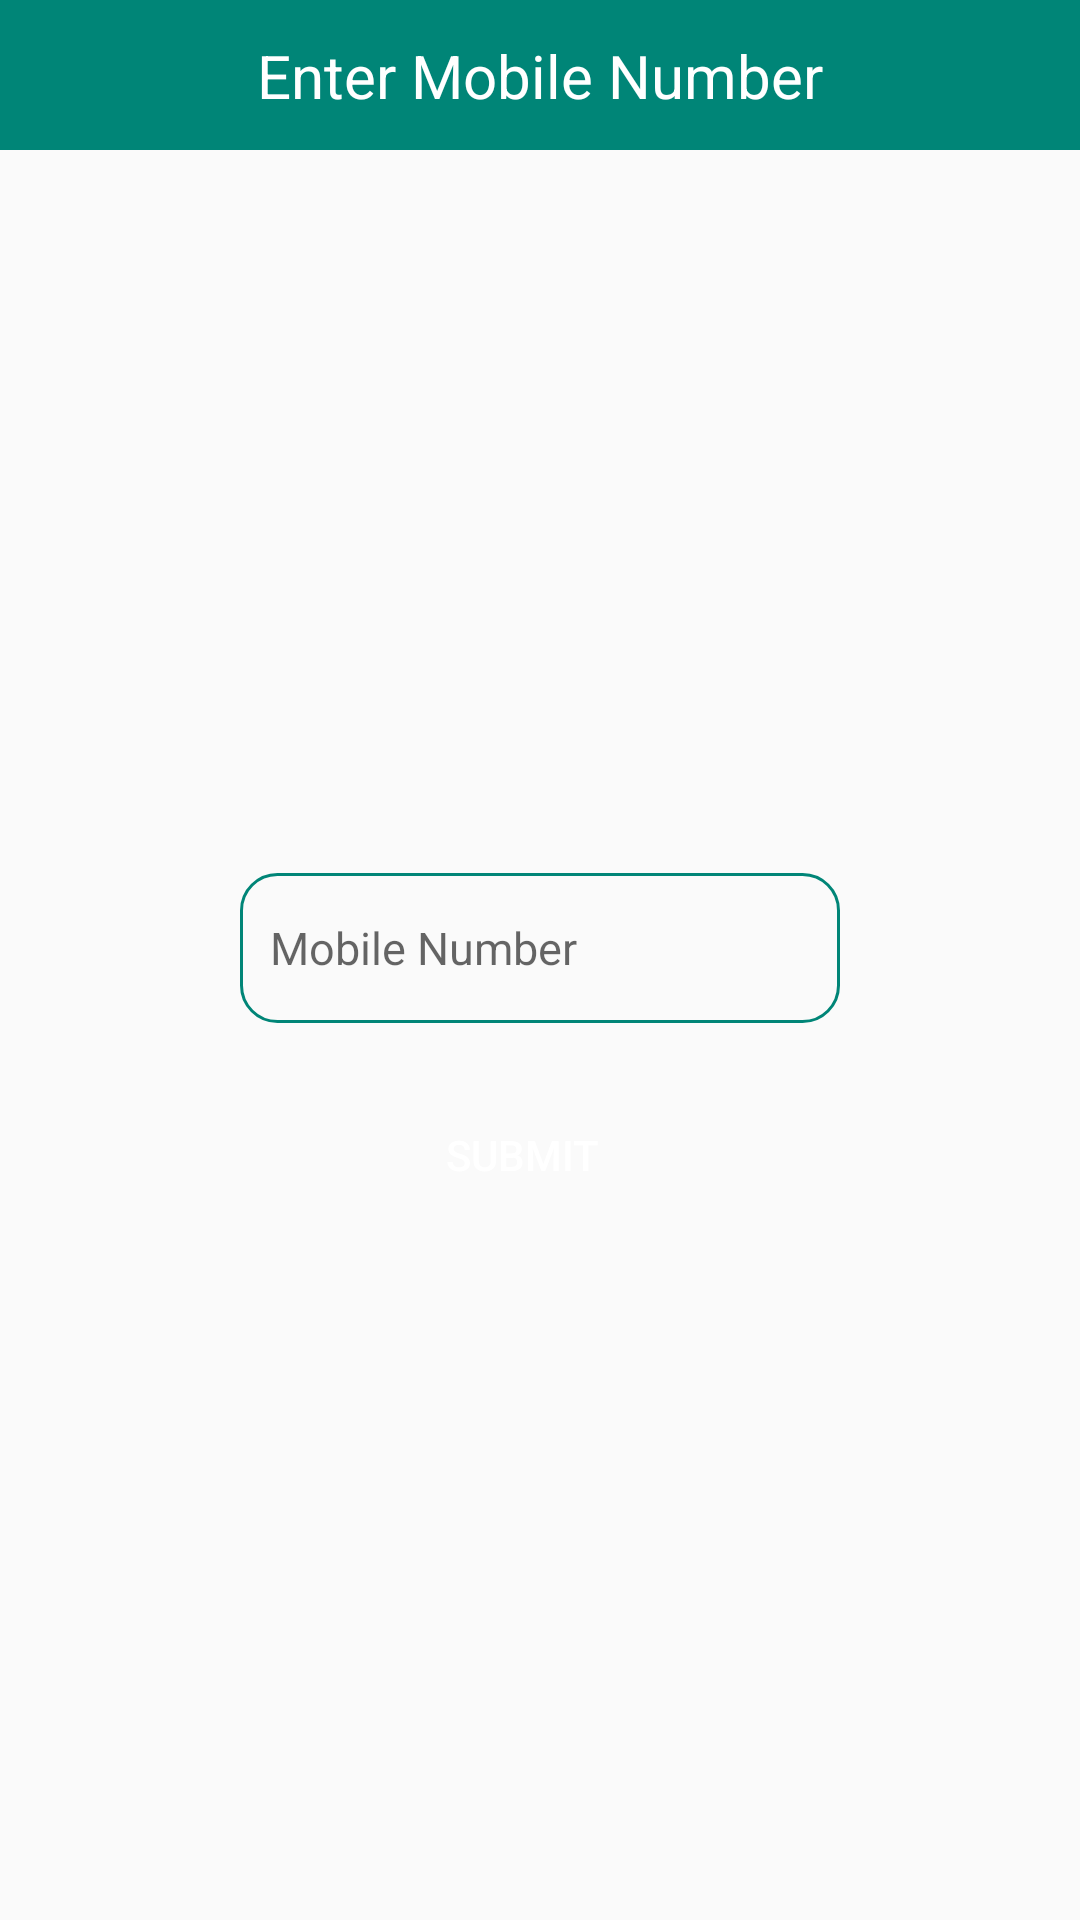

Layout XML and referenced resources for this Android screen:
<!-- AndroidManifest.xml: application theme AppTheme -->
<!-- res/layout/custom_forgot.xml -->
<?xml version="1.0" encoding="utf-8"?>
<LinearLayout xmlns:android="http://schemas.android.com/apk/res/android"
    xmlns:tools="http://schemas.android.com/tools"
    android:layout_width="300dp"
    android:layout_height="wrap_content"
    android:orientation="vertical"
    xmlns:app="http://schemas.android.com/apk/res-auto"
    android:layout_gravity="center">


    <android.support.constraint.ConstraintLayout
        android:id="@+id/customlinear"
        android:layout_width="match_parent"
        android:layout_height="50dp"
        android:background="@color/colorPrimary"
        android:orientation="horizontal">

        <TextView
            android:layout_width="wrap_content"
            android:layout_height="wrap_content"
            android:layout_gravity="center_vertical|center_horizontal"
            android:layout_margin="10dp"
            android:text="Enter Mobile Number"
            android:textColor="#FFF"
            android:textSize="20sp"
            android:layout_marginStart="8dp"
            android:layout_marginLeft="8dp"
            android:layout_marginTop="8dp"
            android:layout_marginEnd="8dp"
            android:layout_marginRight="8dp"
            android:layout_marginBottom="8dp"
            app:layout_constraintBottom_toBottomOf="parent"
            app:layout_constraintEnd_toEndOf="parent"
            app:layout_constraintStart_toStartOf="parent"
            app:layout_constraintTop_toTopOf="parent"/>

        <android.support.v7.widget.AppCompatImageView
            android:id="@+id/close_dialog1"
            android:layout_width="25dp"
            android:layout_height="25dp"
            android:layout_gravity="center"
            android:layout_marginStart="8dp"
            android:layout_marginLeft="8dp"
            android:layout_marginTop="8dp"
            android:layout_marginEnd="8dp"
            android:layout_marginRight="8dp"
            android:layout_marginBottom="8dp"
            app:layout_constraintBottom_toBottomOf="parent"
            app:layout_constraintEnd_toEndOf="parent"
            app:layout_constraintHorizontal_bias="1.0"
            app:layout_constraintStart_toStartOf="parent"
            app:layout_constraintTop_toTopOf="parent"
            android:background="@drawable/icons8_cancel_50"
            android:backgroundTint="#FFF" />

    </android.support.constraint.ConstraintLayout>


        <RelativeLayout
            android:layout_width="match_parent"
            android:layout_height="match_parent"
            android:gravity="center_vertical|center_horizontal">

            <android.support.v7.widget.AppCompatEditText
                android:id="@+id/editT"
                android:layout_width="200dp"
                android:layout_height="50dp"
                android:layout_marginTop="10dp"
                android:maxLength="10"
                android:textSize="15sp"

                android:layout_gravity="center"
                android:background="@drawable/border_layout"
                android:hint="Mobile Number"
                android:imeOptions="actionNext"
                android:inputType="phone"
                android:digits="0123456789"
                android:paddingLeft="10dp"
                android:singleLine="true"
                android:textColor="#000" />


            <android.support.v7.widget.AppCompatButton
                android:layout_width="wrap_content"
                android:layout_height="wrap_content"
                android:layout_below="@+id/editT"
                android:id="@+id/btn_submit"
                android:layout_marginLeft="50dp"
                android:layout_marginTop="20dp"
                android:background="@drawable/button"
                android:text="Submit"

                android:textColor="#fff"
                android:layout_gravity="center" />

        </RelativeLayout>

    </LinearLayout>




    
<!-- resources referenced by this layout -->
<resources>
  <color name="colorPrimary">#008577</color>
  <!-- drawable border_layout (drawable) -->
  <?xml version="1.0" encoding="utf-8"?>
  <shape xmlns:android="http://schemas.android.com/apk/res/android">
  <stroke android:color="@color/colorPrimary"
      android:width="1dp"/>
      <corners android:radius="12dp"/>
  </shape>
  <style name="AppTheme" parent="Theme.AppCompat.Light.DarkActionBar">
          
          <item name="colorPrimary">@color/colorPrimary</item>
          <item name="colorPrimaryDark">@color/colorPrimaryDark</item>
          <item name="colorAccent">@color/colorAccent</item>
      </style>
  <color name="colorPrimaryDark">#00574B</color>
  <color name="colorAccent">#D81B60</color>
</resources>
